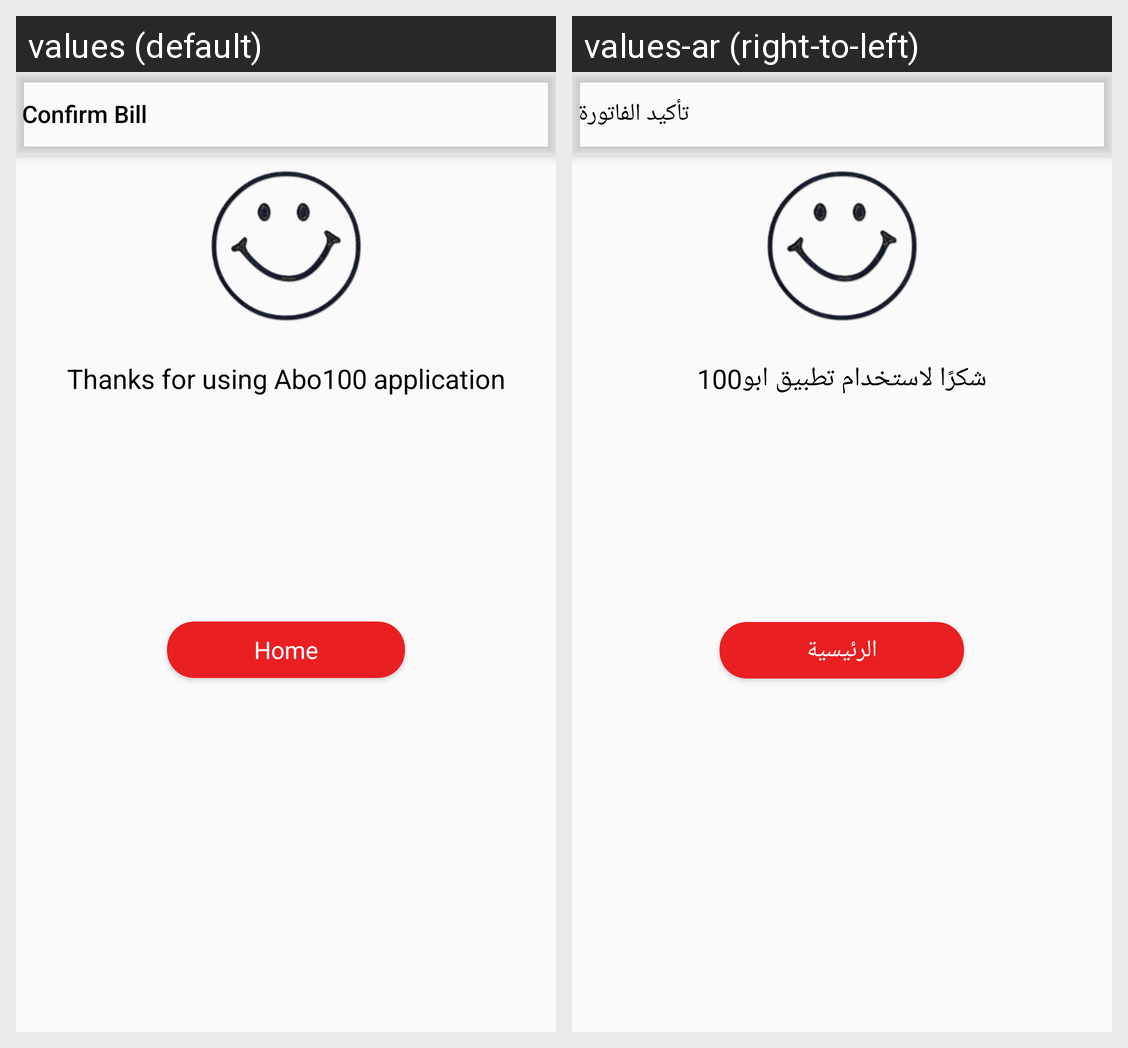

For this localized Android screen grid, give each drawn string resource with its value in every locale shown.
Android screen res/layout/activity_confirm_bill.xml rendered under 2 locales, left to right: values (default), values-ar (right-to-left). Device: Nexus 5 (rendered at 1080×1920; each locale shown at half size, 540×960, under a caption strip naming it); theme AppTheme.
Strings drawn on this screen, with the default value and each locale's value (text and hints the layout hard-codes, and strings that could not be matched under every locale, appear in the picture but are not listed):

confirm_bill
  values: Confirm Bill
  values-ar: تأكيد الفاتورة

thanks_for_using_abo100_application
  values: Thanks for using Abo100 application
  values-ar: شكرًا لاستخدام تطبيق ابو100

home
  values: Home
  values-ar: الرئيسية
